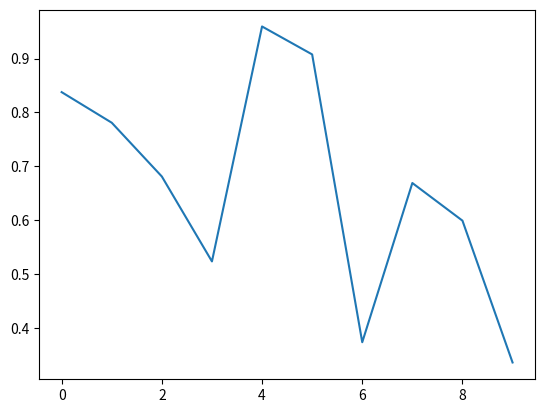

This figure's Python source:

# 1/12/2021

# Codewars challenge ---------------------------------

# def validBraces(string):
#     sets = {'{':'}','[':']','(':')'
#            , '}':None,']':None,')':None}
#     if type(string) == str:
#         string = [char for char in string]
#     count = 0
#     while count + 1 < len(string):
#         if string[count + 1] == sets[string[count]]:
#             del string[count: count + 2]
#             validBraces(string)
#         count += 1
#     return True if len(string) == 0 else False       

# validBraces('{}[{}{}[[[]]]]]')

# Codewars challenge ---------------------------------

# import string 

# def is_pangram(s):
#     return all([x in s.lower() for x in string.ascii_lowercase])
# s = string.ascii_lowercase + 'BSDASDASD'
# print(is_pangram(s))

# Codewars challenge - Multiples of 3 or 5 - 6 kyu --------------------------------

# def solution(number):
#     total = 0
#     for i in range(number):
#         if (i % 3 == 0 or i % 5 == 0) and i >= 0:
#             total += i
#     return total
# print(solution(100))

# 1/13/21 --------------------------------------------------------------------

# Codewars challenge - Find the odd int - 6kyu --------------------------------

# import pandas as pd

# def find_it(seq):
#     x = (pd.Series(seq).value_counts() % 2 > 0)
#     return int(x[x].index.values)

# print(find_it([20,1,-1,2,-2,3,3,5,5,1,2,4,20,4,-1,-2,5]))

# Codewars challenge - Find the odd int - 6kyu --------------------------------

# def song_decoder(song):
#     return song.replace('WUB',' ').split(' ')

# print(song_decoder('AAWUBWUBBWUBC'))

# Datacamp - Statistical Thinking Part 1 --------------------------------

import numpy as np
import matplotlib.pyplot as plt

plt.plot(np.random.random(10))
plt.show()